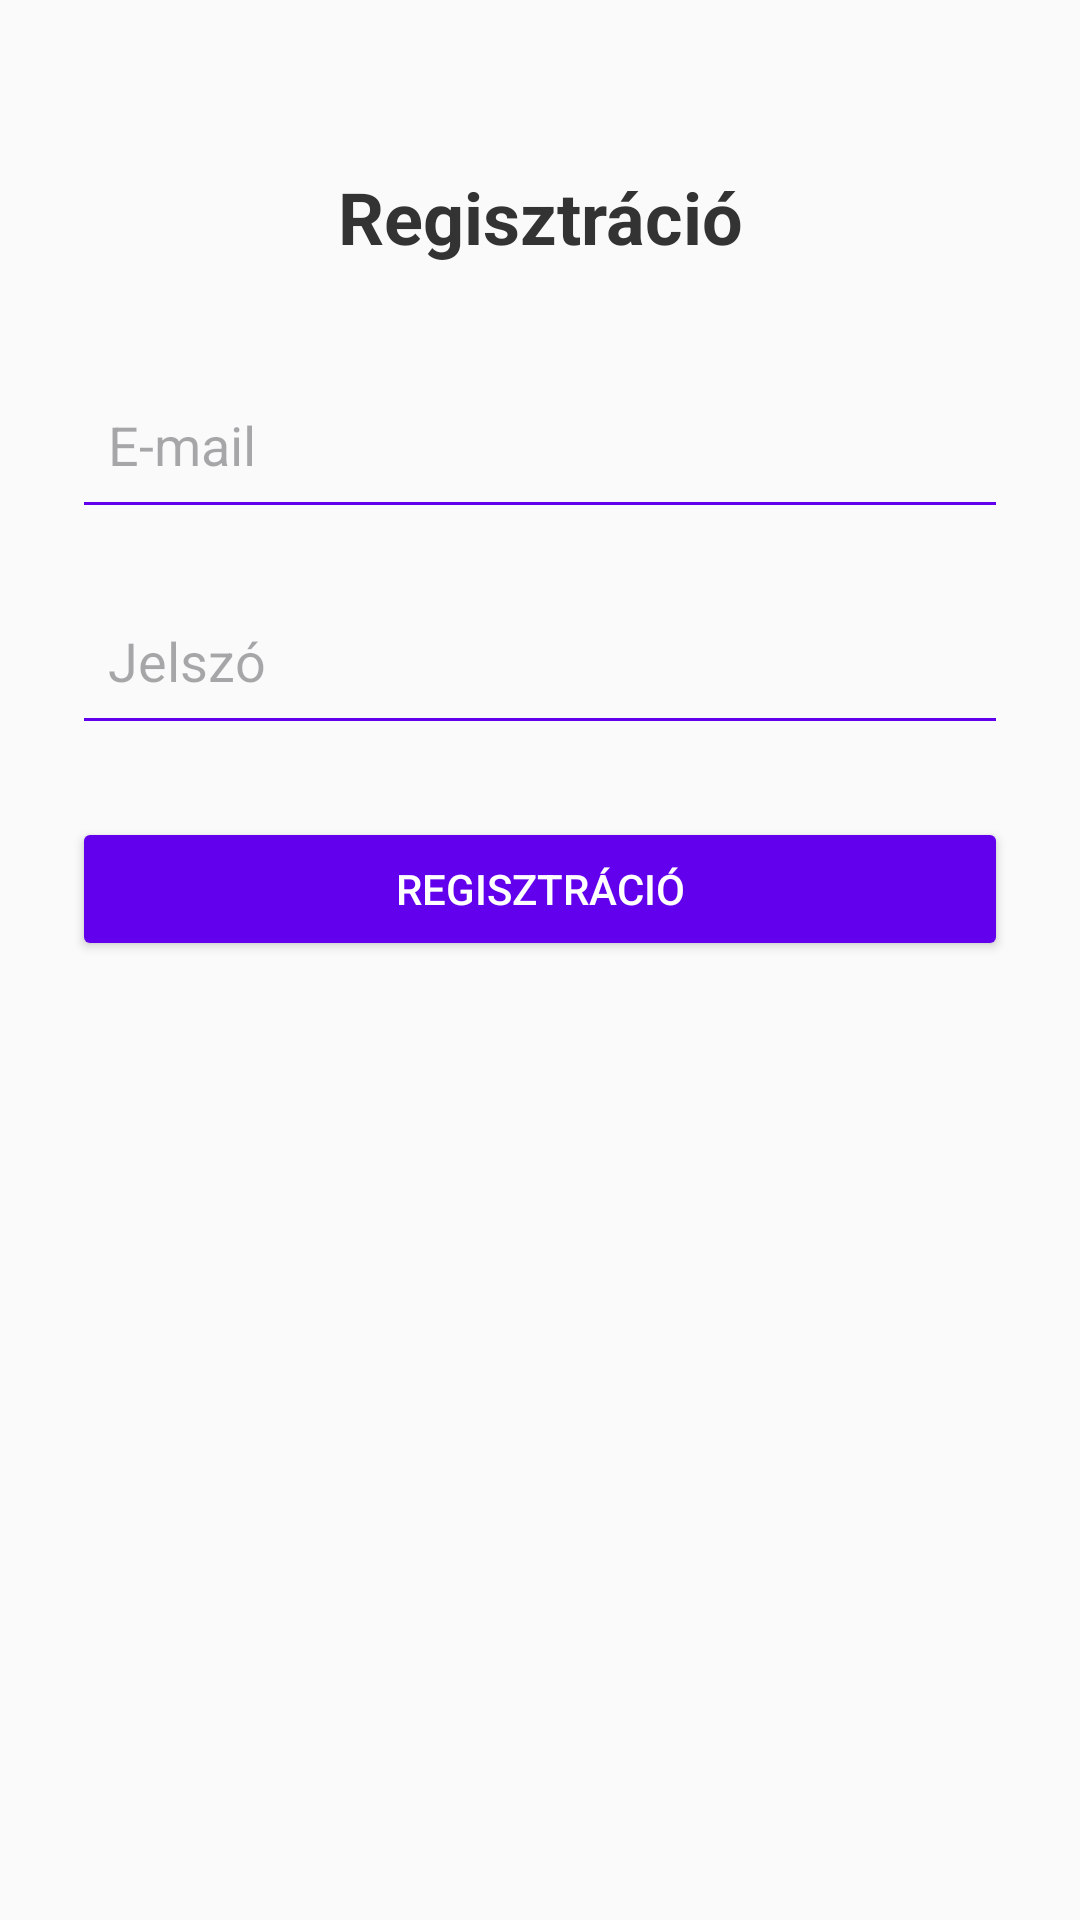

Reconstruct the res/layout file that produces this screen, plus the resources it refers to.
<!-- AndroidManifest.xml: application theme Theme.Szinhazjegy_projekt -->
<!-- res/layout/activity_register.xml -->
<?xml version="1.0" encoding="utf-8"?>
<androidx.constraintlayout.widget.ConstraintLayout
    xmlns:android="http://schemas.android.com/apk/res/android"
    xmlns:app="http://schemas.android.com/apk/res-auto"
    android:layout_width="match_parent"
    android:layout_height="match_parent"
    android:padding="24dp"
    android:background="#FAFAFA">

    <TextView
        android:id="@+id/registerTitle"
        android:text="Regisztráció"
        android:textSize="24sp"
        android:textStyle="bold"
        android:textColor="#333333"
        android:layout_width="wrap_content"
        android:layout_height="wrap_content"
        android:layout_marginTop="32dp"
        app:layout_constraintTop_toTopOf="parent"
        app:layout_constraintStart_toStartOf="parent"
        app:layout_constraintEnd_toEndOf="parent" />

    <EditText
        android:id="@+id/emailEditText"
        android:hint="E-mail"
        android:inputType="textEmailAddress"
        android:layout_width="0dp"
        android:layout_height="56dp"
        android:backgroundTint="#6200EE"
        android:padding="12dp"
        android:layout_marginTop="32dp"
        app:layout_constraintTop_toBottomOf="@id/registerTitle"
        app:layout_constraintStart_toStartOf="parent"
        app:layout_constraintEnd_toEndOf="parent" />

    <EditText
        android:id="@+id/passwordEditText"
        android:hint="Jelszó"
        android:inputType="textPassword"
        android:layout_width="0dp"
        android:layout_height="56dp"
        android:backgroundTint="#6200EE"
        android:padding="12dp"
        android:layout_marginTop="16dp"
        app:layout_constraintTop_toBottomOf="@id/emailEditText"
        app:layout_constraintStart_toStartOf="parent"
        app:layout_constraintEnd_toEndOf="parent" />

    <Button
        android:id="@+id/registerButton"
        android:text="Regisztráció"
        android:layout_width="0dp"
        android:layout_height="wrap_content"
        android:backgroundTint="#6200EE"
        android:textColor="#FFFFFF"
        android:layout_marginTop="24dp"
        app:layout_constraintTop_toBottomOf="@id/passwordEditText"
        app:layout_constraintStart_toStartOf="parent"
        app:layout_constraintEnd_toEndOf="parent" />

</androidx.constraintlayout.widget.ConstraintLayout>
<!-- resources referenced by this layout -->
<resources>
  <style name="Theme.Szinhazjegy_projekt" parent="Base.Theme.Szinhazjegy_projekt" />
  <style name="Base.Theme.Szinhazjegy_projekt" parent="Theme.Material3.DayNight.NoActionBar">
          
          
      </style>
</resources>
